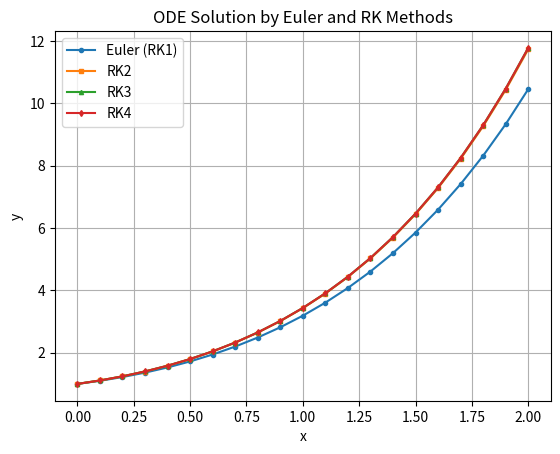

Recreate this plot in Python.
import numpy as np
import matplotlib.pyplot as plt

# Define the differential equation dy/dx = f(x, y)
def f(x, y):
    return x + y  # You can change this function

# Euler's Method
def euler_method(f, x0, y0, h, n):
    x_vals = [x0]
    y_vals = [y0]
    for i in range(n):
        y0 = y0 + h * f(x0, y0)
        x0 = x0 + h
        x_vals.append(x0)
        y_vals.append(y0)
    return x_vals, y_vals


# RK2 Method
def rk2_method(f, x0, y0, h, n):
    x_vals = [x0]
    y_vals = [y0]
    for i in range(n):
        k1 = h * f(x0, y0)
        k2 = h * f(x0 + h, y0 + k1)
        y0 = y0 + 0.5 * (k1 + k2)
        x0 = x0 + h
        x_vals.append(x0)
        y_vals.append(y0)
    return x_vals, y_vals

# RK3 Method
def rk3_method(f, x0, y0, h, n):
    x_vals = [x0]
    y_vals = [y0]
    for i in range(n):
        k1 = h * f(x0, y0)
        k2 = h * f(x0 + h/2, y0 + k1/2)
        k3 = h * f(x0 + h, y0 - k1 + 2*k2)
        y0 = y0 + (k1 + 4*k2 + k3) / 6
        x0 = x0 + h
        x_vals.append(x0)
        y_vals.append(y0)
    return x_vals, y_vals

# RK4 Method
def rk4_method(f, x0, y0, h, n):
    x_vals = [x0]
    y_vals = [y0]
    for i in range(n):
        k1 = h * f(x0, y0)
        k2 = h * f(x0 + h/2, y0 + k1/2)
        k3 = h * f(x0 + h/2, y0 + k2/2)
        k4 = h * f(x0 + h, y0 + k3)
        y0 = y0 + (k1 + 2*k2 + 2*k3 + k4) / 6
        x0 = x0 + h
        x_vals.append(x0)
        y_vals.append(y0)
    return x_vals, y_vals

# Initial conditions and parameters
x0 = 0
y0 = 1
h = 0.1
n = 20

# Solve using all methods
xe, ye = euler_method(f, x0, y0, h, n)
x2, y2 = rk2_method(f, x0, y0, h, n)
x3, y3 = rk3_method(f, x0, y0, h, n)
x4, y4 = rk4_method(f, x0, y0, h, n)

# Plotting
plt.plot(xe, ye, 'o-', label='Euler (RK1)', markersize=3)
plt.plot(x2, y2, 's-', label='RK2', markersize=3)
plt.plot(x3, y3, '^-', label='RK3', markersize=3)
plt.plot(x4, y4, 'd-', label='RK4', markersize=3)

plt.xlabel('x')
plt.ylabel('y')
plt.title('ODE Solution by Euler and RK Methods')
plt.grid(True)
plt.legend()
plt.show()
